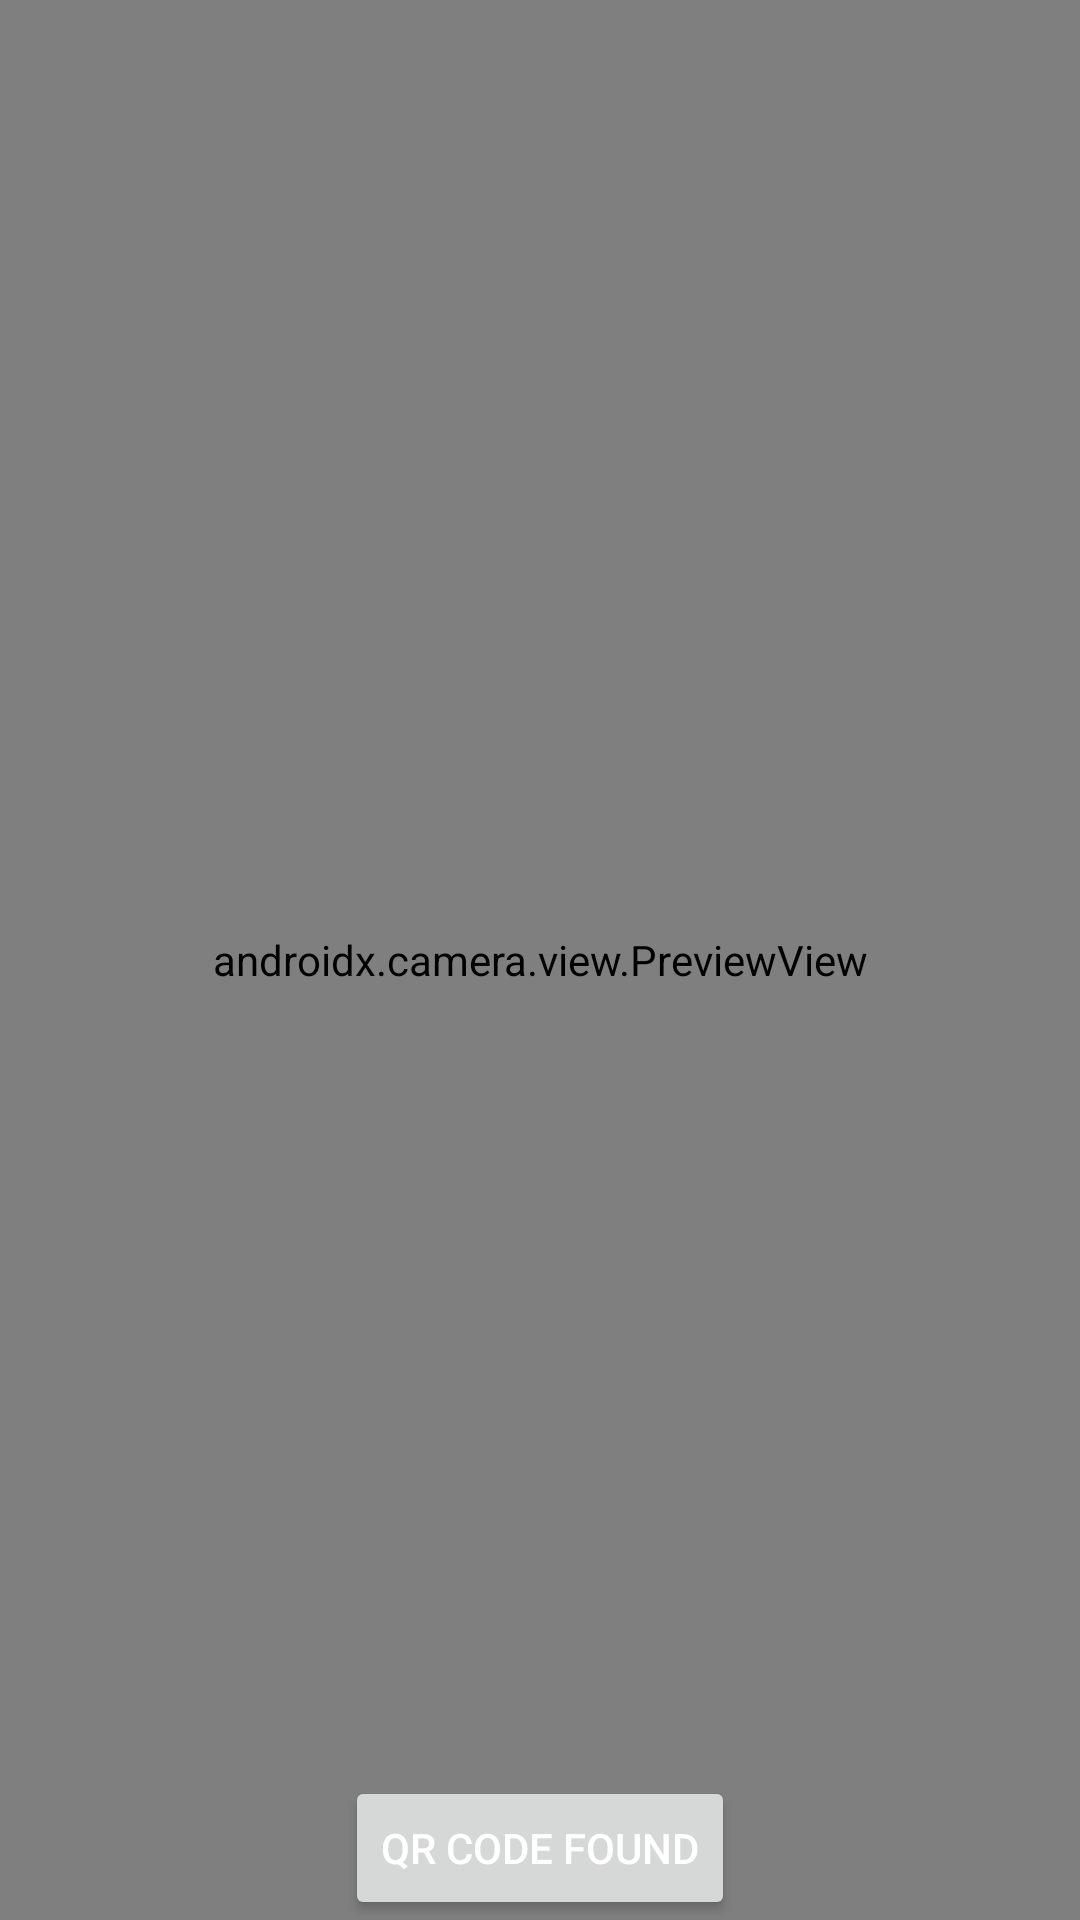

Produce the Android XML layout that renders to this screen, including the resource entries it uses.
<!-- AndroidManifest.xml: application theme AppTheme -->
<!-- res/layout/login_activity.xml -->
<?xml version="1.0" encoding="utf-8"?>
<androidx.constraintlayout.widget.ConstraintLayout
    xmlns:android="http://schemas.android.com/apk/res/android"
    xmlns:app="http://schemas.android.com/apk/res-auto"
    xmlns:tools="http://schemas.android.com/tools"
    android:layout_width="match_parent"
    android:layout_height="match_parent"
    tools:context=".MainActivity">

    <androidx.camera.view.PreviewView
        android:id="@+id/activity_main_previewView"
        android:layout_width="match_parent"
        android:layout_height="match_parent" />


    <Button
        android:id="@+id/activity_main_qrCodeFoundButton"
        android:layout_width="wrap_content"
        android:layout_height="wrap_content"
        android:text="QR Code Found"
        app:layout_constraintBottom_toBottomOf="@+id/activity_main_previewView"
        app:layout_constraintEnd_toEndOf="parent"
        app:layout_constraintStart_toStartOf="parent" />

</androidx.constraintlayout.widget.ConstraintLayout>
<!-- resources referenced by this layout -->
<resources>
  <style name="AppTheme" parent="Theme.AppCompat.Light.DarkActionBar">
          <item name="colorPrimary">@color/colorPrimary</item>
          <item name="colorPrimaryDark">@color/colorPrimaryDark</item>
          <item name="colorAccent">@color/colorAccent</item>
          <item name="android:textColor">@color/colorText</item>
          <item name="android:textColorHint">@color/colorText</item>
          <item name="colorControlNormal">@color/colorText</item>
          <item name="colorControlActivated">@color/colorText</item>
      </style>
  <color name="colorPrimary">#51d8c7</color>
  <color name="colorPrimaryDark">#51d8c7</color>
  <color name="colorAccent">#FFFFFF</color>
  <color name="colorText">#FFFFFF</color>
</resources>
